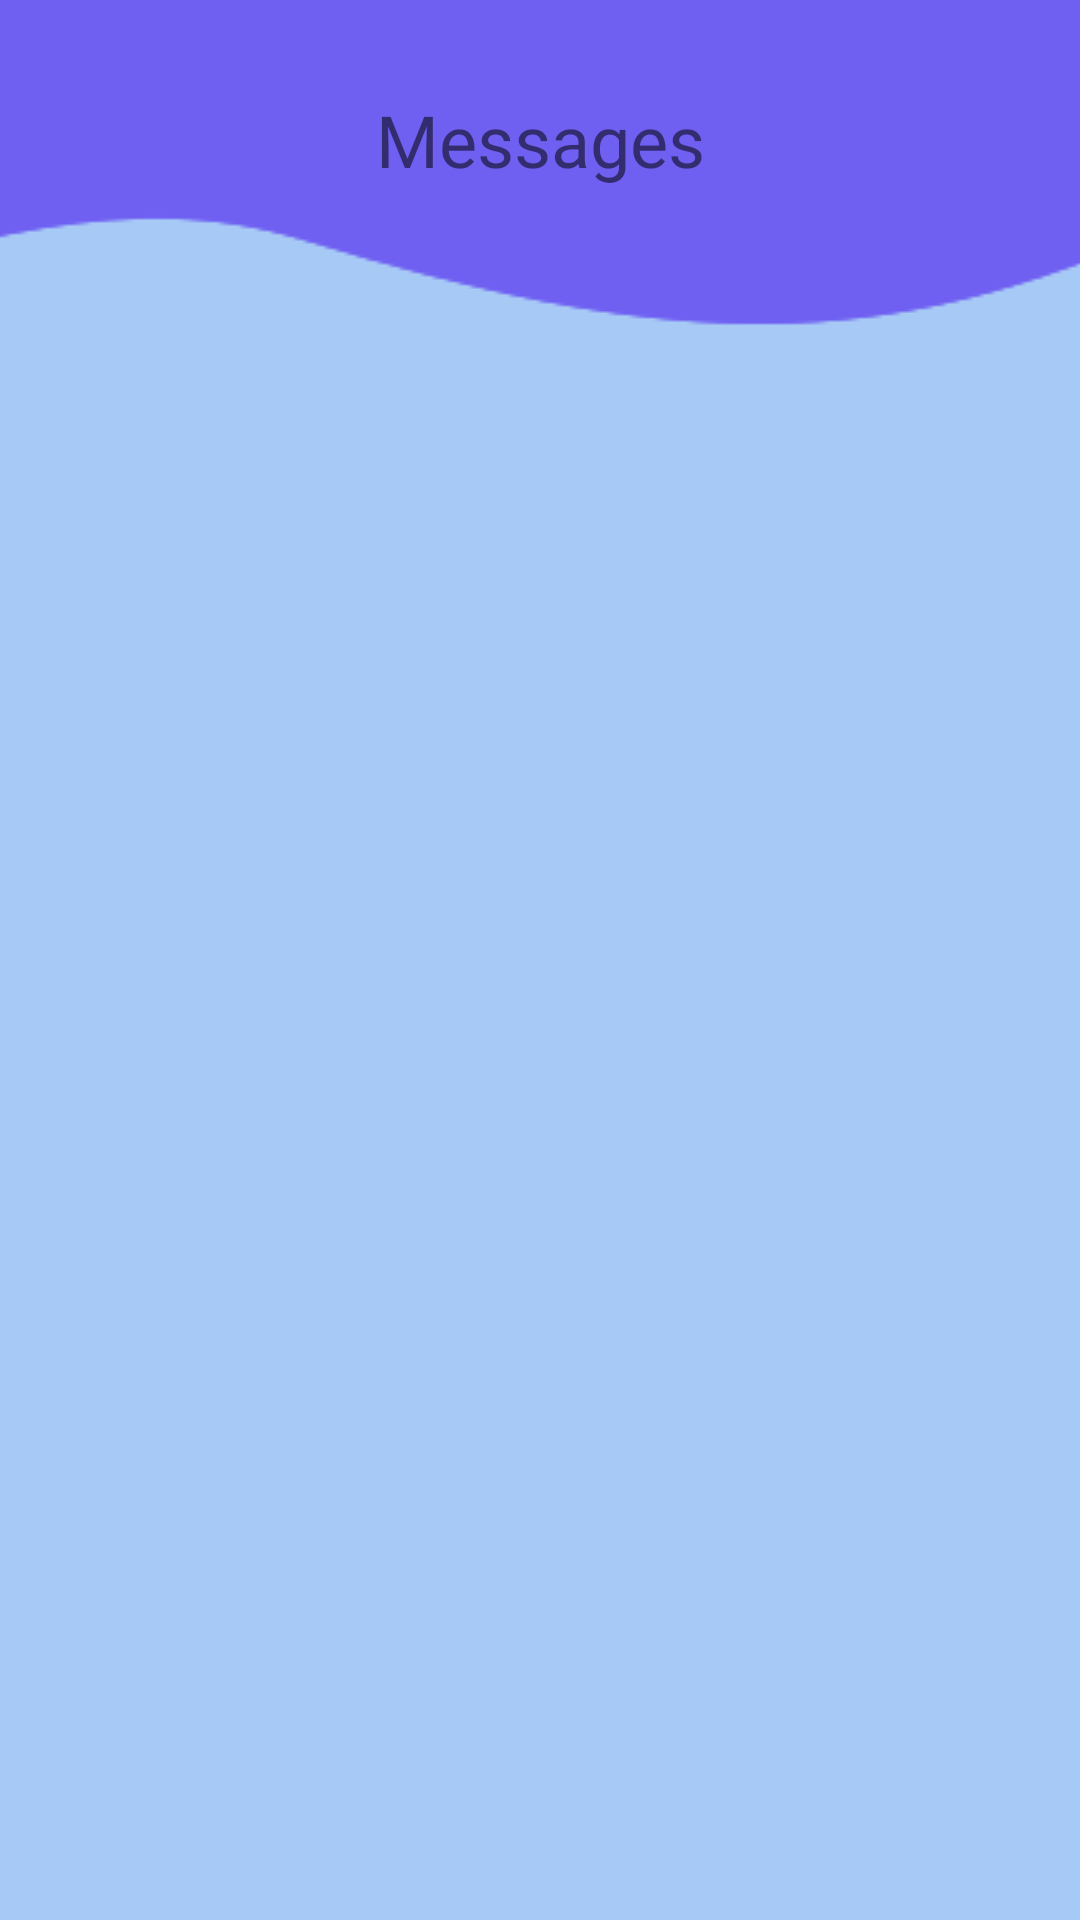

Write the Android layout XML for this screen, with the resource values it uses.
<!-- AndroidManifest.xml: application theme Theme.MiMedico -->
<!-- res/layout/activity_petition_messages.xml -->
<?xml version="1.0" encoding="utf-8"?>
<androidx.constraintlayout.widget.ConstraintLayout xmlns:android="http://schemas.android.com/apk/res/android"
    xmlns:app="http://schemas.android.com/apk/res-auto"
    xmlns:tools="http://schemas.android.com/tools"
    android:layout_width="match_parent"
    android:layout_height="match_parent"
    android:background="#A6C9F5"
    tools:context=".PetitionMessages">

    <TextView
        android:id="@+id/petitionMessagesText"
        android:layout_width="wrap_content"
        android:layout_height="wrap_content"
        android:fontFamily="@font/baloo"
        android:text="@string/petitions_messages_text"
        android:textSize="24sp"
        app:layout_constraintBottom_toBottomOf="parent"
        app:layout_constraintEnd_toEndOf="parent"
        app:layout_constraintStart_toStartOf="parent"
        app:layout_constraintTop_toTopOf="parent"
        app:layout_constraintVertical_bias="0.05" />

    <androidx.recyclerview.widget.RecyclerView
        android:id="@+id/petitionMessagesList"
        android:layout_width="0dp"
        android:layout_height="0dp"
        android:layout_marginTop="16dp"
        app:layout_constraintBottom_toBottomOf="parent"
        app:layout_constraintEnd_toEndOf="parent"
        app:layout_constraintStart_toStartOf="parent"
        app:layout_constraintTop_toBottomOf="@+id/petitionMessagesText"
        app:layout_constraintVertical_bias="0.1" />

    <ImageView
        android:id="@+id/imageView3"
        android:layout_width="match_parent"
        android:layout_height="180dp"
        android:scaleType="center"
        android:translationZ="-1dp"
        app:layout_constraintEnd_toEndOf="parent"
        app:layout_constraintStart_toStartOf="parent"
        app:layout_constraintTop_toTopOf="parent"
        app:srcCompat="@drawable/back4" />


</androidx.constraintlayout.widget.ConstraintLayout>
<!-- resources referenced by this layout -->
<resources>
  <!-- drawable back4: png bitmap (drawable-v24, 4394 bytes) -->
  <string name="petitions_messages_text">Messages</string>
  <style name="Theme.MiMedico" parent="Theme.MaterialComponents.DayNight.DarkActionBar">
          
          <item name="colorPrimary">@color/purple_500</item>
          <item name="colorPrimaryVariant">@color/purple_700</item>
          <item name="colorOnPrimary">@color/white</item>
          
          <item name="colorSecondary">@color/teal_200</item>
          <item name="colorSecondaryVariant">@color/teal_700</item>
          <item name="colorOnSecondary">@color/black</item>
          
          <item name="android:statusBarColor" tools:targetApi="l">?attr/colorPrimaryVariant</item>
          
      </style>
  <!-- not gathered from this repository: default colours our renderer supplied (Android Studio template values) -->
  <color name="purple_500">#FF6200EE</color>
  <color name="purple_700">#FF3700B3</color>
  <color name="teal_200">#FF03DAC5</color>
  <color name="teal_700">#FF018786</color>
  <color name="black">#FF000000</color>
  <color name="white">#FFFFFFFF</color>
</resources>
